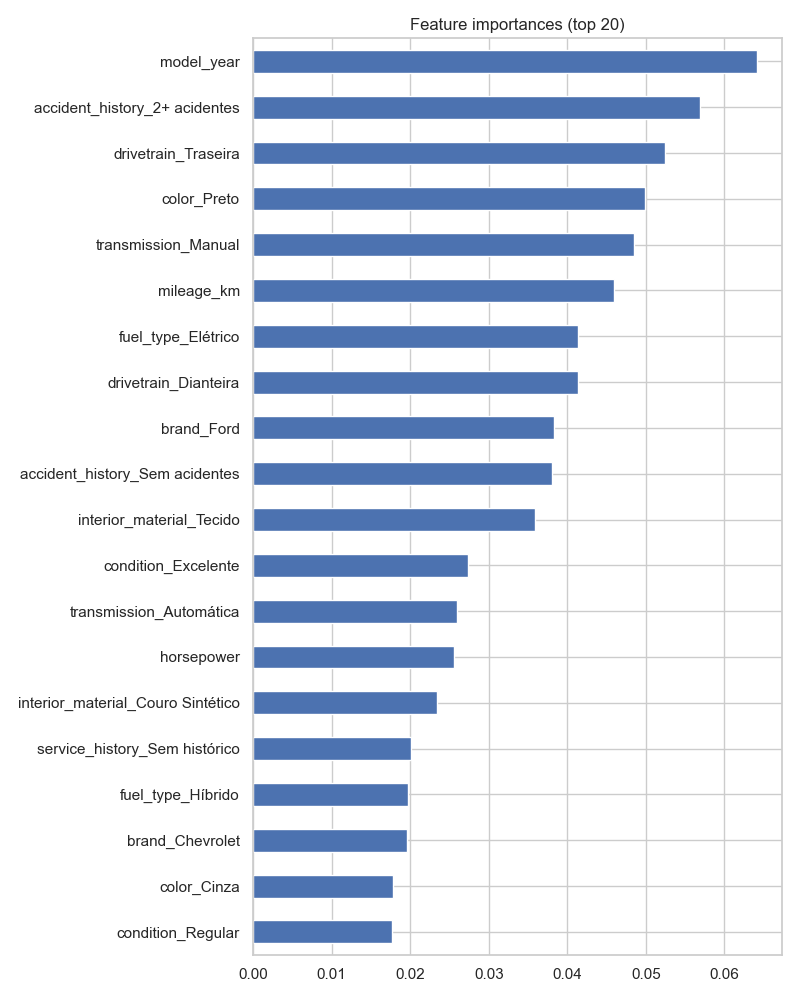

Values plotted in this chart, from the file beside it:
, 0
model_year, 0.06413
accident_history_2+ acidentes, 0.05694
drivetrain_Traseira, 0.0524
color_Preto, 0.04985
transmission_Manual, 0.04844
mileage_km, 0.04591
fuel_type_Elétrico, 0.04141
drivetrain_Dianteira, 0.04137
brand_Ford, 0.03833
accident_history_Sem acidentes, 0.03805
interior_material_Tecido, 0.03585
condition_Excelente, 0.0274
transmission_Automática, 0.02591
horsepower, 0.02561
interior_material_Couro Sintético, 0.02343
service_history_Sem histórico, 0.02009
fuel_type_Híbrido, 0.01967
brand_Chevrolet, 0.01954
color_Cinza, 0.01782
condition_Regular, 0.01764
airbags_count, 0.01742
warranty_months, 0.01704
previous_owners, 0.01664
parking_sensors, 0.01572
fuel_type_Etanol, 0.01437
fuel_type_Diesel, 0.01424
condition_Ruim, 0.01379
color_Vermelho, 0.01359
sound_system_Multimídia, 0.01353
engine_size_liters, 0.0122
